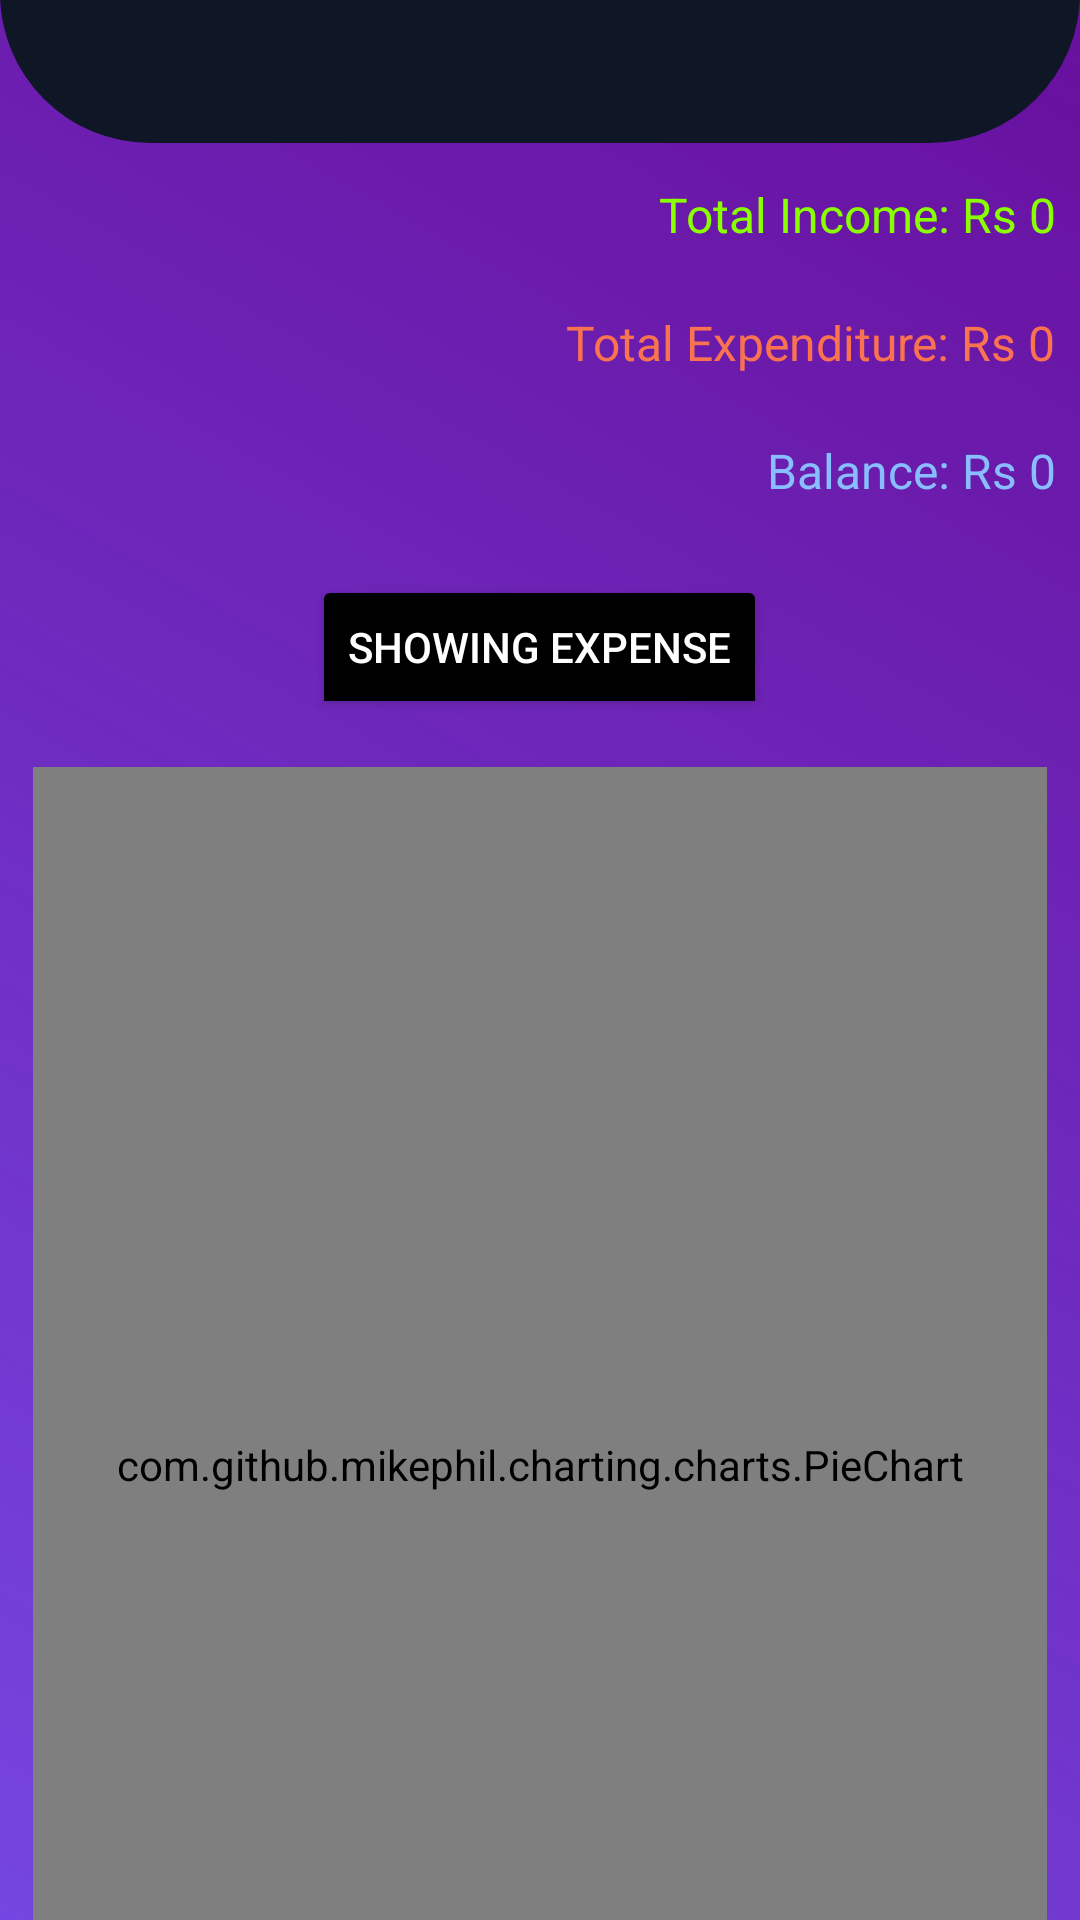

Android layout source for this screen:
<!-- AndroidManifest.xml: application theme Theme.ExpenseTrackerr -->
<!-- res/layout/fragment_dashboard.xml -->
<LinearLayout
    xmlns:android="http://schemas.android.com/apk/res/android"
    xmlns:app="http://schemas.android.com/apk/res-auto"
    xmlns:tools="http://schemas.android.com/tools"
    android:layout_width="match_parent"
    android:layout_height="match_parent"
    android:orientation="vertical"
    android:gravity="center"
    android:theme="@style/Theme.MaterialComponents.DayNight.DarkActionBar"
    android:background="@drawable/bg"
    tools:context=".MainActivity">

    <FrameLayout
        android:layout_width="match_parent"
        android:layout_height="128dp"
        android:background="@drawable/bg_for_all"
        android:textAlignment="center">

        <TextView
            android:layout_width="wrap_content"
            android:layout_height="wrap_content"
            android:layout_gravity="center"
            android:fontFamily="@font/heading"
            android:text="Expense Tracker"
            android:textColor="@android:color/white"
            android:textSize="24sp" />
    </FrameLayout>

    <TextView
        android:id="@+id/totalIncomeTextView"
        android:layout_width="wrap_content"
        android:layout_height="wrap_content"
        android:text="Total Income: Rs 0"
        android:textColor="#89FF01"
        android:textSize="16sp"
        android:layout_marginTop="5dp"
        android:layout_gravity="end"
        android:padding="8dp" />

    <TextView
        android:id="@+id/totalExpenditureTextView"
        android:layout_width="wrap_content"
        android:layout_height="wrap_content"
        android:text="Total Expenditure: Rs 0"
        android:textColor="#FA7351"
        android:textSize="16sp"
        android:layout_marginTop="5dp"
        android:layout_gravity="end"
        android:padding="8dp" />

    <TextView
        android:id="@+id/balanceTextView"
        android:layout_width="wrap_content"
        android:layout_height="wrap_content"
        android:text="Balance: Rs 0"
        android:textColor="#88BEFF"
        android:textSize="16sp"
        android:layout_marginTop="5dp"
        android:layout_gravity="end"
        android:padding="8dp" />

    <ToggleButton
        android:id="@+id/toggleButton"
        android:layout_width="wrap_content"
        android:layout_height="wrap_content"
        android:textOff="Showing Expense"
        android:textOn="Showing Income"
        android:layout_marginTop="16dp"
        android:backgroundTint="@color/black"
        android:textColor="@color/white"
        android:layout_gravity="center"/>

    <com.github.mikephil.charting.charts.PieChart
        android:id="@+id/pieChart"
        android:layout_width="338dp"
        android:layout_height="465dp"
        android:layout_marginTop="16dp" />

</LinearLayout>
<!-- resources referenced by this layout -->
<resources>
  <color name="black">#FF000000</color>
  <color name="white">#FFFFFFFF</color>
  <!-- drawable bg (drawable) -->
  <?xml version="1.0" encoding="utf-8"?>
  <shape xmlns:android="http://schemas.android.com/apk/res/android">
  <gradient
      android:angle="45"
      android:type="linear"
      android:endColor="#680F9E"
      android:startColor="#B94102D5"/>
  </shape>
  <!-- drawable bg_for_all (drawable) -->
  <?xml version="1.0" encoding="utf-8"?>
  <shape xmlns:android="http://schemas.android.com/apk/res/android">
      <solid android:color="#0F1626" />
      <corners
          android:bottomLeftRadius="50dp"
          android:bottomRightRadius="50dp" />
  </shape>
  <style name="Theme.ExpenseTrackerr" parent="Base.Theme.ExpenseTrackerr" />
  <style name="Base.Theme.ExpenseTrackerr" parent="Theme.Material3.DayNight.NoActionBar">
          
          
      </style>
</resources>
